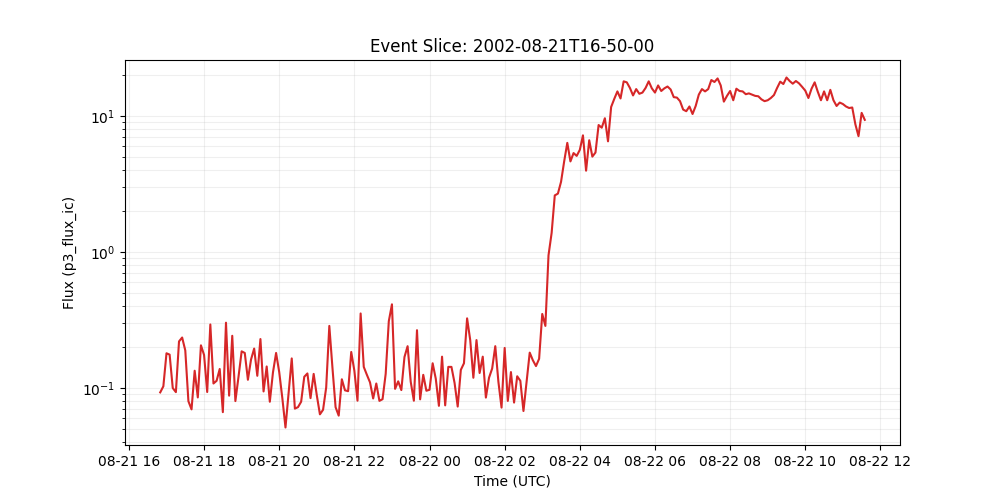

The file beside this chart, header and first rows:
time_tag, p3_flux_ic
2002-08-21 16:50:00, 0.0929
2002-08-21 16:55:00, 0.103
2002-08-21 17:00:00, 0.18
2002-08-21 17:05:00, 0.176
2002-08-21 17:10:00, 0.1
2002-08-21 17:15:00, 0.0933
2002-08-21 17:20:00, 0.22
2002-08-21 17:25:00, 0.235
2002-08-21 17:30:00, 0.189
2002-08-21 17:35:00, 0.08
2002-08-21 17:40:00, 0.0697
2002-08-21 17:45:00, 0.134
2002-08-21 17:50:00, 0.0853
2002-08-21 17:55:00, 0.206
2002-08-21 18:00:00, 0.175
2002-08-21 18:05:00, 0.0935
2002-08-21 18:10:00, 0.293
2002-08-21 18:15:00, 0.108
2002-08-21 18:20:00, 0.113
2002-08-21 18:25:00, 0.138
2002-08-21 18:30:00, 0.0665
2002-08-21 18:35:00, 0.302
2002-08-21 18:40:00, 0.0879
2002-08-21 18:45:00, 0.242
2002-08-21 18:50:00, 0.0802
2002-08-21 18:55:00, 0.121
2002-08-21 19:00:00, 0.186
2002-08-21 19:05:00, 0.181
2002-08-21 19:10:00, 0.115
2002-08-21 19:15:00, 0.162
2002-08-21 19:20:00, 0.195
2002-08-21 19:25:00, 0.123
2002-08-21 19:30:00, 0.229
2002-08-21 19:35:00, 0.0944
2002-08-21 19:40:00, 0.144
2002-08-21 19:45:00, 0.0793
2002-08-21 19:50:00, 0.13
2002-08-21 19:55:00, 0.181
2002-08-21 20:00:00, 0.131
2002-08-21 20:05:00, 0.0841
2002-08-21 20:10:00, 0.0513
2002-08-21 20:15:00, 0.0923
2002-08-21 20:20:00, 0.165
2002-08-21 20:25:00, 0.0706
2002-08-21 20:30:00, 0.0724
2002-08-21 20:35:00, 0.0793
2002-08-21 20:40:00, 0.121
2002-08-21 20:45:00, 0.128
2002-08-21 20:50:00, 0.0843
2002-08-21 20:55:00, 0.127
2002-08-21 21:00:00, 0.0885
2002-08-21 21:05:00, 0.0641
2002-08-21 21:10:00, 0.0692
2002-08-21 21:15:00, 0.101
2002-08-21 21:20:00, 0.286
2002-08-21 21:25:00, 0.141
2002-08-21 21:30:00, 0.0723
2002-08-21 21:35:00, 0.0627
2002-08-21 21:40:00, 0.116
2002-08-21 21:45:00, 0.0962
... 166 more rows
